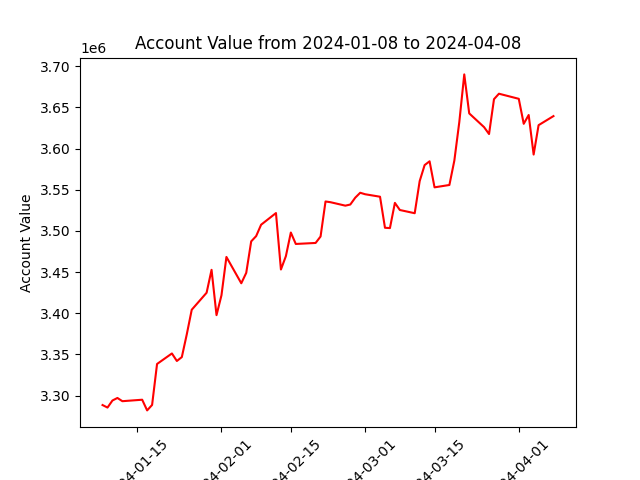

The file beside this chart, header and first rows:
datadate, account_value
20240108, 3288437
20240109, 3285380
20240110, 3293967
20240111, 3297039
20240112, 3293121
20240116, 3294901
20240117, 3281935
20240118, 3288565
20240119, 3338336
20240122, 3351111
20240123, 3341971
20240124, 3346706
20240125, 3374357
20240126, 3404234
20240129, 3424883
20240130, 3452712
20240131, 3397652
20240201, 3421774
20240202, 3468368
20240205, 3436387
20240206, 3449067
20240207, 3487291
20240208, 3493686
20240209, 3507532
20240212, 3521692
20240213, 3453118
20240214, 3469324
20240215, 3498035
20240216, 3484143
20240220, 3485372
20240221, 3493222
20240222, 3535763
20240223, 3534881
20240226, 3530689
20240227, 3532052
20240228, 3540384
20240229, 3546358
20240301, 3544546
20240304, 3541541
20240305, 3503806
20240306, 3503435
20240307, 3534048
20240308, 3525409
20240311, 3521486
20240312, 3560471
20240313, 3579970
20240314, 3584576
20240315, 3552938
20240318, 3555801
20240319, 3585518
20240320, 3632305
20240321, 3690156
20240322, 3642784
20240325, 3626061
20240326, 3617701
20240327, 3660052
20240328, 3666689
20240401, 3660505
20240402, 3630129
20240403, 3640824
... 3 more rows
